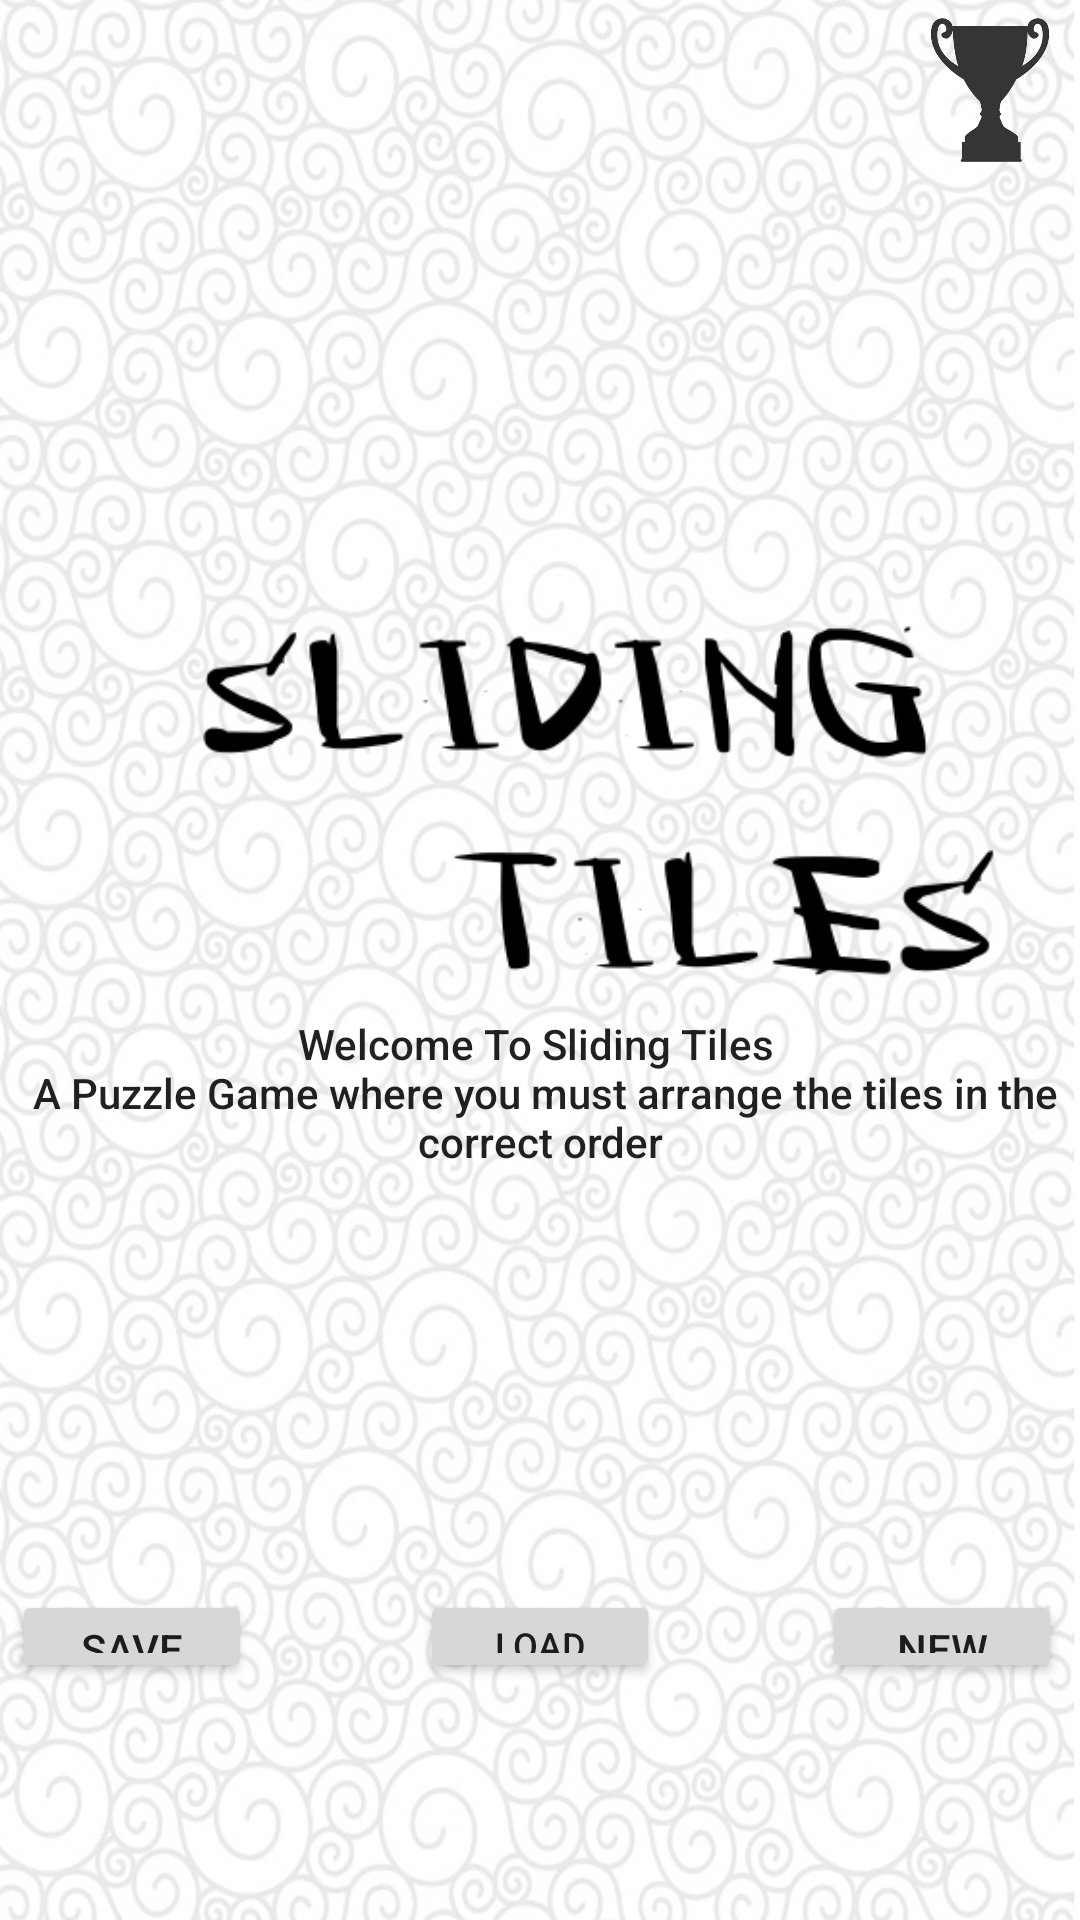

This screen was rendered from an Android layout file. Write that file and the resources it references.
<!-- AndroidManifest.xml: application theme Theme.AppCompat.Light.NoActionBar -->
<!-- res/layout/activity_starting_.xml -->
<?xml version="1.0" encoding="utf-8"?>
<RelativeLayout xmlns:android="http://schemas.android.com/apk/res/android"
    xmlns:app="http://schemas.android.com/apk/res-auto"
    xmlns:tools="http://schemas.android.com/tools"
    android:layout_width="match_parent"
    android:layout_height="match_parent"
    android:background="@drawable/cloud"
    tools:context="fall2018.csc2017.GameCentre.slidingTiles.SlidingTilesStartingActivity">

    <TextView
        android:id="@+id/_slidingtiles_description"
        android:layout_width="wrap_content"
        android:layout_height="wrap_content"
        android:layout_alignParentStart="true"
        android:layout_alignParentBottom="true"
        android:layout_marginStart="0dp"
        android:layout_marginBottom="250dp"
        android:gravity="center"
        android:text="@string/slidingTiles_description"
        android:textAppearance="@style/TextAppearance.AppCompat.Body2" />

    <Button
        android:id="@+id/NewGameButton"
        android:layout_width="120dp"
        android:layout_height="50dp"
        android:layout_alignTop="@+id/LoadButton"
        android:layout_alignBottom="@+id/LoadButton"
        android:layout_alignParentStart="true"
        android:layout_alignParentEnd="true"
        android:layout_marginStart="274dp"
        android:layout_marginTop="0dp"
        android:layout_marginEnd="6dp"
        android:layout_marginBottom="0dp"
        android:text="New Game" />

    <Button
        android:id="@+id/LoadButton"
        android:layout_width="120dp"
        android:layout_height="50dp"
        android:layout_alignParentStart="true"
        android:layout_alignParentTop="true"
        android:layout_alignParentEnd="true"
        android:layout_alignParentBottom="true"
        android:layout_marginStart="140dp"
        android:layout_marginTop="530dp"
        android:layout_marginEnd="140dp"
        android:layout_marginBottom="79dp"
        android:text="Load Saved Game"
        android:textSize="12sp" />

    <Button
        android:id="@+id/SaveButton"
        android:layout_width="120dp"
        android:layout_height="50dp"
        android:layout_alignTop="@+id/LoadButton"
        android:layout_alignBottom="@+id/LoadButton"
        android:layout_alignParentStart="true"
        android:layout_alignParentEnd="true"
        android:layout_marginStart="4dp"
        android:layout_marginTop="0dp"
        android:layout_marginEnd="276dp"
        android:layout_marginBottom="0dp"
        android:text="Save Game" />

    <ImageView
        android:id="@+id/imageView3"
        android:layout_width="305dp"
        android:layout_height="181dp"
        android:layout_alignParentStart="true"
        android:layout_alignParentTop="true"
        android:layout_marginStart="53dp"
        android:layout_marginTop="175dp"
        app:srcCompat="@drawable/title_slidingtiles" />


    <ImageButton
        android:id="@+id/scoreboardButton"
        android:layout_width="60dp"
        android:layout_height="60dp"
        android:layout_alignParentTop="true"
        android:layout_alignParentEnd="true"
        android:layout_marginTop="0dp"
        android:layout_marginEnd="0dp"
        android:background="#00000000"
        android:scaleType="centerInside"
        app:srcCompat="@drawable/icon_scoreboard" />

</RelativeLayout>
<!-- resources referenced by this layout -->
<resources>
  <!-- drawable cloud: png bitmap (drawable-v24, 876870 bytes) -->
  <!-- drawable icon_scoreboard: png bitmap (drawable, 20703 bytes) -->
  <!-- drawable title_slidingtiles: png bitmap (drawable, 11397 bytes) -->
  <string name="slidingTiles_description">Welcome To Sliding Tiles \n A Puzzle Game where you must arrange the tiles in the correct order</string>
</resources>
